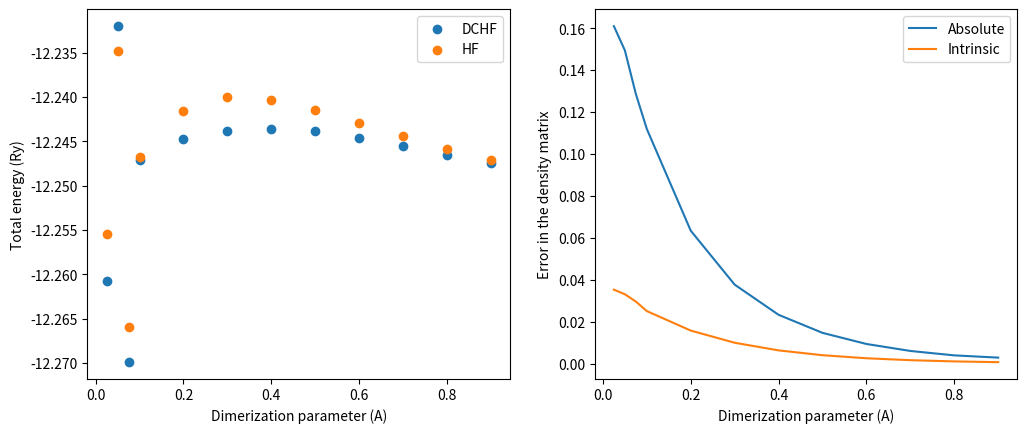

Generate this figure with matplotlib:
#/usr/bin/env python
"""
This file was generated automatically.
"""
from matplotlib import pyplot
pyplot.figure(figsize=[12, 4.8])
pyplot.subplot(121)
pyplot.scatter([0.8999999999999999, 0.7999999999999998, 0.6999999999999997, 0.6000000000000001, 0.5, 0.3999999999999999, 0.30000000000000004, 0.20000000000000018, 0.10000000000000009, 0.07500000000000018, 0.050000000000000044, 0.02499999999999991], [-12.247487611814812, -12.24649518044583, -12.245487132408066, -12.244564789242908, -12.243866239584499, -12.24357405839957, -12.243829927652946, -12.244701305069974, -12.247107466273498, -12.269890403224331, -12.232005575204553, -12.260710118829046], label="DCHF")
pyplot.scatter([0.8999999999999999, 0.7999999999999998, 0.6999999999999997, 0.6000000000000001, 0.5, 0.3999999999999999, 0.30000000000000004, 0.20000000000000018, 0.10000000000000009, 0.07500000000000018, 0.050000000000000044, 0.02499999999999991], [-12.24705214030282, -12.245816252546025, -12.244423570537528, -12.24292513086565, -12.241453225113474, -12.240289357827724, -12.239976480195317, -12.241513899074832, -12.246755080228709, -12.265961051906508, -12.234782833561297, -12.255448107858115], label="HF")
pyplot.xlabel("Dimerization parameter (A)")
pyplot.ylabel("Total energy (Ry)")
pyplot.legend()
pyplot.subplot(122)
pyplot.plot([0.8999999999999999, 0.7999999999999998, 0.6999999999999997, 0.6000000000000001, 0.5, 0.3999999999999999, 0.30000000000000004, 0.20000000000000018, 0.10000000000000009, 0.07500000000000018, 0.050000000000000044, 0.02499999999999991], [0.0028085348917512602, 0.0038796754653642029, 0.0059942638153333387, 0.0093241317507474376, 0.014631144105678364, 0.023248931378716912, 0.03765456596040833, 0.063406670704232934, 0.11197186450264812, 0.12870031733436149, 0.14951629727973667, 0.16106736016012896], label="Absolute")
pyplot.plot([0.8999999999999999, 0.7999999999999998, 0.6999999999999997, 0.6000000000000001, 0.5, 0.3999999999999999, 0.30000000000000004, 0.20000000000000018, 0.10000000000000009, 0.07500000000000018, 0.050000000000000044, 0.02499999999999991], [0.00063581753246002778, 0.0010021803694365561, 0.0015840024097304659, 0.0025054925676738504, 0.0039620323884963227, 0.0062635214453062339, 0.0099082599766380855, 0.015715549690197825, 0.02502290575057755, 0.029581545893733907, 0.033062068033667347, 0.035263069838861308], label="Intrinsic")
pyplot.xlabel("Dimerization parameter (A)")
pyplot.ylabel("Error in the density matrix")
pyplot.legend()
pyplot.show()

